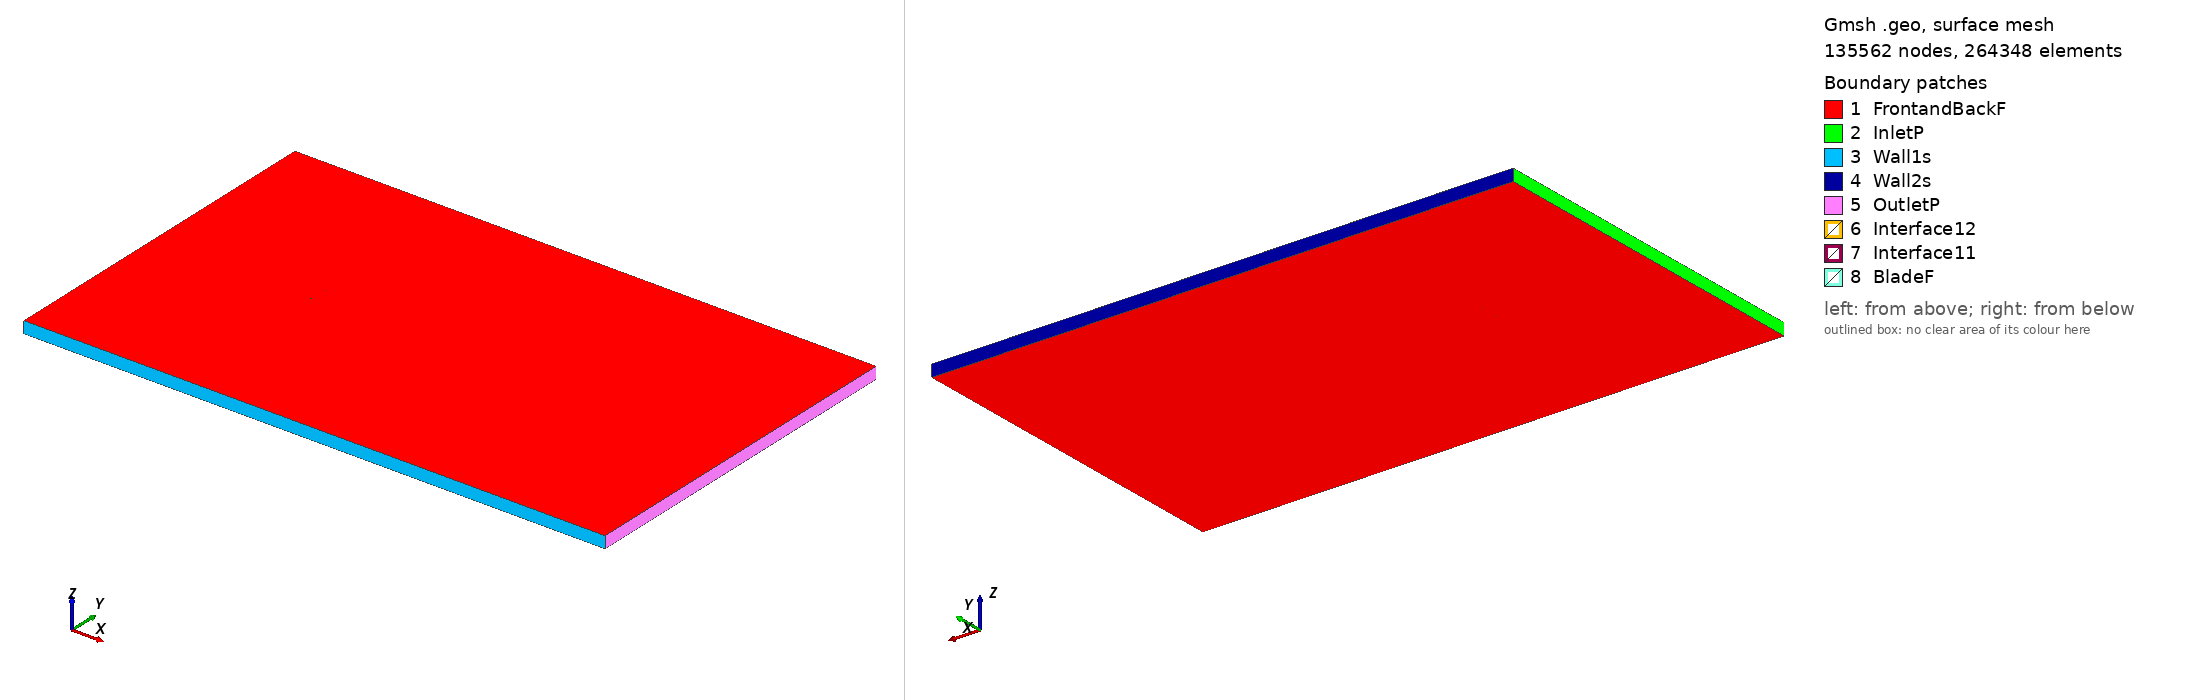

Gmsh geometry script, surface-meshed: 135562 nodes, 264348 surface elements. Boundary patches (legend numbers): 1 FrontandBackF, 2 InletP, 3 Wall1s, 4 Wall2s, 5 OutletP, 6 Interface12, 7 Interface11, 8 BladeF. Left view from above one corner, right view from below the opposite corner. Legend entries are the model's physical surfaces. The drawing asked Gmsh for element sizes between 1% and 20% of the model's largest extent; the script's own settings can give other sizes.

=== ag12_tsr_-2.9985_aoa_4.7564.geo (drawn) ===
SetFactory("OpenCASCADE");

Point(1) = {0.074894, 0.734249, 0, 1.0};
Point(2) = {0.074590, 0.734300, 0, 1.0};
Point(3) = {0.072270, 0.734695, 0, 1.0};
Point(4) = {0.069949, 0.735088, 0, 1.0};
Point(5) = {0.067626, 0.735480, 0, 1.0};
Point(6) = {0.065303, 0.735870, 0, 1.0};
Point(7) = {0.062980, 0.736260, 0, 1.0};
Point(8) = {0.060657, 0.736649, 0, 1.0};
Point(9) = {0.058334, 0.737036, 0, 1.0};
Point(10) = {0.056013, 0.737422, 0, 1.0};
Point(11) = {0.053691, 0.737807, 0, 1.0};
Point(12) = {0.051369, 0.738190, 0, 1.0};
Point(13) = {0.049048, 0.738571, 0, 1.0};
Point(14) = {0.046726, 0.738950, 0, 1.0};
Point(15) = {0.044405, 0.739327, 0, 1.0};
Point(16) = {0.042084, 0.739702, 0, 1.0};
Point(17) = {0.039763, 0.740075, 0, 1.0};
Point(18) = {0.037442, 0.740445, 0, 1.0};
Point(19) = {0.035121, 0.740813, 0, 1.0};
Point(20) = {0.032799, 0.741178, 0, 1.0};
Point(21) = {0.030478, 0.741541, 0, 1.0};
Point(22) = {0.028157, 0.741900, 0, 1.0};
Point(23) = {0.025835, 0.742256, 0, 1.0};
Point(24) = {0.023513, 0.742609, 0, 1.0};
Point(25) = {0.021192, 0.742959, 0, 1.0};
Point(26) = {0.018871, 0.743304, 0, 1.0};
Point(27) = {0.016549, 0.743646, 0, 1.0};
Point(28) = {0.014228, 0.743984, 0, 1.0};
Point(29) = {0.011906, 0.744317, 0, 1.0};
Point(30) = {0.009585, 0.744646, 0, 1.0};
Point(31) = {0.007263, 0.744970, 0, 1.0};
Point(32) = {0.004942, 0.745289, 0, 1.0};
Point(33) = {0.002621, 0.745601, 0, 1.0};
Point(34) = {0.000300, 0.745909, 0, 1.0};
Point(35) = {-0.002021, 0.746210, 0, 1.0};
Point(36) = {-0.004342, 0.746504, 0, 1.0};
Point(37) = {-0.006662, 0.746791, 0, 1.0};
Point(38) = {-0.008982, 0.747071, 0, 1.0};
Point(39) = {-0.011302, 0.747343, 0, 1.0};
Point(40) = {-0.013622, 0.747606, 0, 1.0};
Point(41) = {-0.015942, 0.747861, 0, 1.0};
Point(42) = {-0.018260, 0.748106, 0, 1.0};
Point(43) = {-0.020577, 0.748340, 0, 1.0};
Point(44) = {-0.022894, 0.748564, 0, 1.0};
Point(45) = {-0.025209, 0.748776, 0, 1.0};
Point(46) = {-0.027522, 0.748974, 0, 1.0};
Point(47) = {-0.029835, 0.749160, 0, 1.0};
Point(48) = {-0.032145, 0.749330, 0, 1.0};
Point(49) = {-0.034452, 0.749485, 0, 1.0};
Point(50) = {-0.036758, 0.749623, 0, 1.0};
Point(51) = {-0.039060, 0.749742, 0, 1.0};
Point(52) = {-0.041359, 0.749842, 0, 1.0};
Point(53) = {-0.043654, 0.749919, 0, 1.0};
Point(54) = {-0.045944, 0.749973, 0, 1.0};
Point(55) = {-0.048228, 0.750000, 0, 1.0};
Point(56) = {-0.050505, 0.749999, 0, 1.0};
Point(57) = {-0.052771, 0.749967, 0, 1.0};
Point(58) = {-0.055025, 0.749899, 0, 1.0};
Point(59) = {-0.057260, 0.749791, 0, 1.0};
Point(60) = {-0.059475, 0.749639, 0, 1.0};
Point(61) = {-0.061659, 0.749435, 0, 1.0};
Point(62) = {-0.063805, 0.749171, 0, 1.0};
Point(63) = {-0.065893, 0.748839, 0, 1.0};
Point(64) = {-0.067895, 0.748431, 0, 1.0};
Point(65) = {-0.069751, 0.747943, 0, 1.0};
Point(66) = {-0.071350, 0.747396, 0, 1.0};
Point(67) = {-0.072564, 0.746856, 0, 1.0};
Point(68) = {-0.073386, 0.746385, 0, 1.0};
Point(69) = {-0.073925, 0.745994, 0, 1.0};
Point(70) = {-0.074283, 0.745664, 0, 1.0};
Point(71) = {-0.074525, 0.745374, 0, 1.0};
Point(72) = {-0.074677, 0.745109, 0, 1.0};
Point(73) = {-0.074742, 0.744861, 0, 1.0};
Point(74) = {-0.074712, 0.744609, 0, 1.0};
Point(75) = {-0.074570, 0.744356, 0, 1.0};
Point(76) = {-0.074317, 0.744110, 0, 1.0};
Point(77) = {-0.073945, 0.743853, 0, 1.0};
Point(78) = {-0.073398, 0.743558, 0, 1.0};
Point(79) = {-0.072564, 0.743202, 0, 1.0};
Point(80) = {-0.071297, 0.742775, 0, 1.0};
Point(81) = {-0.069583, 0.742319, 0, 1.0};
Point(82) = {-0.067599, 0.741897, 0, 1.0};
Point(83) = {-0.065479, 0.741523, 0, 1.0};
Point(84) = {-0.063296, 0.741197, 0, 1.0};
Point(85) = {-0.061072, 0.740909, 0, 1.0};
Point(86) = {-0.058820, 0.740652, 0, 1.0};
Point(87) = {-0.056547, 0.740421, 0, 1.0};
Point(88) = {-0.054259, 0.740212, 0, 1.0};
Point(89) = {-0.051961, 0.740020, 0, 1.0};
Point(90) = {-0.049656, 0.739844, 0, 1.0};
Point(91) = {-0.047343, 0.739682, 0, 1.0};
Point(92) = {-0.045026, 0.739533, 0, 1.0};
Point(93) = {-0.042704, 0.739394, 0, 1.0};
Point(94) = {-0.040377, 0.739263, 0, 1.0};
Point(95) = {-0.038047, 0.739142, 0, 1.0};
Point(96) = {-0.035714, 0.739027, 0, 1.0};
Point(97) = {-0.033378, 0.738919, 0, 1.0};
Point(98) = {-0.031039, 0.738816, 0, 1.0};
Point(99) = {-0.028698, 0.738718, 0, 1.0};
Point(100) = {-0.026352, 0.738623, 0, 1.0};
Point(101) = {-0.024006, 0.738531, 0, 1.0};
Point(102) = {-0.021658, 0.738441, 0, 1.0};
Point(103) = {-0.019309, 0.738353, 0, 1.0};
Point(104) = {-0.016958, 0.738266, 0, 1.0};
Point(105) = {-0.014606, 0.738180, 0, 1.0};
Point(106) = {-0.012253, 0.738095, 0, 1.0};
Point(107) = {-0.009898, 0.738009, 0, 1.0};
Point(108) = {-0.007544, 0.737922, 0, 1.0};
Point(109) = {-0.005191, 0.737836, 0, 1.0};
Point(110) = {-0.002839, 0.737747, 0, 1.0};
Point(111) = {-0.000487, 0.737658, 0, 1.0};
Point(112) = {0.001863, 0.737567, 0, 1.0};
Point(113) = {0.004212, 0.737474, 0, 1.0};
Point(114) = {0.006560, 0.737379, 0, 1.0};
Point(115) = {0.008908, 0.737281, 0, 1.0};
Point(116) = {0.011255, 0.737180, 0, 1.0};
Point(117) = {0.013600, 0.737075, 0, 1.0};
Point(118) = {0.015945, 0.736968, 0, 1.0};
Point(119) = {0.018290, 0.736856, 0, 1.0};
Point(120) = {0.020634, 0.736741, 0, 1.0};
Point(121) = {0.022977, 0.736622, 0, 1.0};
Point(122) = {0.025319, 0.736498, 0, 1.0};
Point(123) = {0.027662, 0.736370, 0, 1.0};
Point(124) = {0.030003, 0.736238, 0, 1.0};
Point(125) = {0.032343, 0.736101, 0, 1.0};
Point(126) = {0.034684, 0.735959, 0, 1.0};
Point(127) = {0.037024, 0.735813, 0, 1.0};
Point(128) = {0.039362, 0.735662, 0, 1.0};
Point(129) = {0.041701, 0.735506, 0, 1.0};
Point(130) = {0.044039, 0.735345, 0, 1.0};
Point(131) = {0.046376, 0.735179, 0, 1.0};
Point(132) = {0.048713, 0.735007, 0, 1.0};
Point(133) = {0.051050, 0.734831, 0, 1.0};
Point(134) = {0.053387, 0.734650, 0, 1.0};
Point(135) = {0.055722, 0.734463, 0, 1.0};
Point(136) = {0.058058, 0.734272, 0, 1.0};
Point(137) = {0.060393, 0.734076, 0, 1.0};
Point(138) = {0.062726, 0.733874, 0, 1.0};
Point(139) = {0.065061, 0.733668, 0, 1.0};
Point(140) = {0.067395, 0.733457, 0, 1.0};
Point(141) = {0.069728, 0.733241, 0, 1.0};
Point(142) = {0.072062, 0.733020, 0, 1.0};
Point(143) = {0.074395, 0.732795, 0, 1.0};
Point(144) = {0.074770, 0.732759, 0, 1.0};
Point(145) = {-0.074894, -0.734249, 0, 1.0};
Point(146) = {-0.074590, -0.734300, 0, 1.0};
Point(147) = {-0.072270, -0.734695, 0, 1.0};
Point(148) = {-0.069949, -0.735088, 0, 1.0};
Point(149) = {-0.067626, -0.735480, 0, 1.0};
Point(150) = {-0.065303, -0.735870, 0, 1.0};
Point(151) = {-0.062980, -0.736260, 0, 1.0};
Point(152) = {-0.060657, -0.736649, 0, 1.0};
Point(153) = {-0.058334, -0.737036, 0, 1.0};
Point(154) = {-0.056013, -0.737422, 0, 1.0};
Point(155) = {-0.053691, -0.737807, 0, 1.0};
Point(156) = {-0.051369, -0.738190, 0, 1.0};
Point(157) = {-0.049048, -0.738571, 0, 1.0};
Point(158) = {-0.046726, -0.738950, 0, 1.0};
Point(159) = {-0.044405, -0.739327, 0, 1.0};
Point(160) = {-0.042084, -0.739702, 0, 1.0};
Point(161) = {-0.039763, -0.740075, 0, 1.0};
Point(162) = {-0.037442, -0.740445, 0, 1.0};
Point(163) = {-0.035121, -0.740813, 0, 1.0};
Point(164) = {-0.032799, -0.741178, 0, 1.0};
Point(165) = {-0.030478, -0.741541, 0, 1.0};
Point(166) = {-0.028157, -0.741900, 0, 1.0};
Point(167) = {-0.025835, -0.742256, 0, 1.0};
Point(168) = {-0.023513, -0.742609, 0, 1.0};
Point(169) = {-0.021192, -0.742959, 0, 1.0};
Point(170) = {-0.018871, -0.743304, 0, 1.0};
Point(171) = {-0.016549, -0.743646, 0, 1.0};
Point(172) = {-0.014228, -0.743984, 0, 1.0};
Point(173) = {-0.011906, -0.744317, 0, 1.0};
Point(174) = {-0.009585, -0.744646, 0, 1.0};
Point(175) = {-0.007263, -0.744970, 0, 1.0};
Point(176) = {-0.004942, -0.745289, 0, 1.0};
Point(177) = {-0.002621, -0.745601, 0, 1.0};
Point(178) = {-0.000300, -0.745909, 0, 1.0};
Point(179) = {0.002021, -0.746210, 0, 1.0};
Point(180) = {0.004342, -0.746504, 0, 1.0};
Point(181) = {0.006662, -0.746791, 0, 1.0};
Point(182) = {0.008982, -0.747071, 0, 1.0};
Point(183) = {0.011302, -0.747343, 0, 1.0};
Point(184) = {0.013622, -0.747606, 0, 1.0};
Point(185) = {0.015942, -0.747861, 0, 1.0};
Point(186) = {0.018260, -0.748106, 0, 1.0};
Point(187) = {0.020577, -0.748340, 0, 1.0};
Point(188) = {0.022894, -0.748564, 0, 1.0};
Point(189) = {0.025209, -0.748776, 0, 1.0};
Point(190) = {0.027522, -0.748974, 0, 1.0};
Point(191) = {0.029835, -0.749160, 0, 1.0};
Point(192) = {0.032145, -0.749330, 0, 1.0};
Point(193) = {0.034452, -0.749485, 0, 1.0};
Point(194) = {0.036758, -0.749623, 0, 1.0};
Point(195) = {0.039060, -0.749742, 0, 1.0};
Point(196) = {0.041359, -0.749842, 0, 1.0};
Point(197) = {0.043654, -0.749919, 0, 1.0};
Point(198) = {0.045944, -0.749973, 0, 1.0};
Point(199) = {0.048228, -0.750000, 0, 1.0};
Point(200) = {0.050505, -0.749999, 0, 1.0};
Point(201) = {0.052771, -0.749967, 0, 1.0};
Point(202) = {0.055025, -0.749899, 0, 1.0};
Point(203) = {0.057260, -0.749791, 0, 1.0};
Point(204) = {0.059475, -0.749639, 0, 1.0};
Point(205) = {0.061659, -0.749435, 0, 1.0};
Point(206) = {0.063805, -0.749171, 0, 1.0};
Point(207) = {0.065893, -0.748839, 0, 1.0};
Point(208) = {0.067895, -0.748431, 0, 1.0};
Point(209) = {0.069751, -0.747943, 0, 1.0};
Point(210) = {0.071350, -0.747396, 0, 1.0};
Point(211) = {0.072564, -0.746856, 0, 1.0};
Point(212) = {0.073386, -0.746385, 0, 1.0};
Point(213) = {0.073925, -0.745994, 0, 1.0};
Point(214) = {0.074283, -0.745664, 0, 1.0};
Point(215) = {0.074525, -0.745374, 0, 1.0};
Point(216) = {0.074677, -0.745109, 0, 1.0};
Point(217) = {0.074742, -0.744861, 0, 1.0};
Point(218) = {0.074712, -0.744609, 0, 1.0};
Point(219) = {0.074570, -0.744356, 0, 1.0};
Point(220) = {0.074317, -0.744110, 0, 1.0};
Point(221) = {0.073945, -0.743853, 0, 1.0};
Point(222) = {0.073398, -0.743558, 0, 1.0};
Point(223) = {0.072564, -0.743202, 0, 1.0};
Point(224) = {0.071297, -0.742775, 0, 1.0};
Point(225) = {0.069583, -0.742319, 0, 1.0};
Point(226) = {0.067599, -0.741897, 0, 1.0};
Point(227) = {0.065479, -0.741523, 0, 1.0};
Point(228) = {0.063296, -0.741197, 0, 1.0};
Point(229) = {0.061072, -0.740909, 0, 1.0};
Point(230) = {0.058820, -0.740652, 0, 1.0};
Point(231) = {0.056547, -0.740421, 0, 1.0};
Point(232) = {0.054259, -0.740212, 0, 1.0};
Point(233) = {0.051961, -0.740020, 0, 1.0};
Point(234) = {0.049656, -0.739844, 0, 1.0};
Point(235) = {0.047343, -0.739682, 0, 1.0};
Point(236) = {0.045026, -0.739533, 0, 1.0};
Point(237) = {0.042704, -0.739394, 0, 1.0};
Point(238) = {0.040377, -0.739263, 0, 1.0};
Point(239) = {0.038047, -0.739142, 0, 1.0};
Point(240) = {0.035714, -0.739027, 0, 1.0};
Point(241) = {0.033378, -0.738919, 0, 1.0};
Point(242) = {0.031039, -0.738816, 0, 1.0};
Point(243) = {0.028698, -0.738718, 0, 1.0};
Point(244) = {0.026352, -0.738623, 0, 1.0};
Point(245) = {0.024006, -0.738531, 0, 1.0};
Point(246) = {0.021658, -0.738441, 0, 1.0};
Point(247) = {0.019309, -0.738353, 0, 1.0};
Point(248) = {0.016958, -0.738266, 0, 1.0};
Point(249) = {0.014606, -0.738180, 0, 1.0};
Point(250) = {0.012253, -0.738095, 0, 1.0};
Point(251) = {0.009898, -0.738009, 0, 1.0};
Point(252) = {0.007544, -0.737922, 0, 1.0};
Point(253) = {0.005191, -0.737836, 0, 1.0};
Point(254) = {0.002839, -0.737747, 0, 1.0};
Point(255) = {0.000487, -0.737658, 0, 1.0};
Point(256) = {-0.001863, -0.737567, 0, 1.0};
Point(257) = {-0.004212, -0.737474, 0, 1.0};
Point(258) = {-0.006560, -0.737379, 0, 1.0};
Point(259) = {-0.008908, -0.737281, 0, 1.0};
Point(260) = {-0.011255, -0.737180, 0, 1.0};
Point(261) = {-0.013600, -0.737075, 0, 1.0};
Point(262) = {-0.015945, -0.736968, 0, 1.0};
Point(263) = {-0.018290, -0.736856, 0, 1.0};
Point(264) = {-0.020634, -0.736741, 0, 1.0};
Point(265) = {-0.022977, -0.736622, 0, 1.0};
Point(266) = {-0.025319, -0.736498, 0, 1.0};
Point(267) = {-0.027662, -0.736370, 0, 1.0};
Point(268) = {-0.030003, -0.736238, 0, 1.0};
Point(269) = {-0.032343, -0.736101, 0, 1.0};
Point(270) = {-0.034684, -0.735959, 0, 1.0};
Point(271) = {-0.037024, -0.735813, 0, 1.0};
Point(272) = {-0.039362, -0.735662, 0, 1.0};
Point(273) = {-0.041701, -0.735506, 0, 1.0};
Point(274) = {-0.044039, -0.735345, 0, 1.0};
Point(275) = {-0.046376, -0.735179, 0, 1.0};
Point(276) = {-0.048713, -0.735007, 0, 1.0};
Point(277) = {-0.051050, -0.734831, 0, 1.0};
Point(278) = {-0.053387, -0.734650, 0, 1.0};
Point(279) = {-0.055722, -0.734463, 0, 1.0};
Point(280) = {-0.058058, -0.734272, 0, 1.0};
Point(281) = {-0.060393, -0.734076, 0, 1.0};
Point(282) = {-0.062726, -0.733874, 0, 1.0};
Point(283) = {-0.065061, -0.733668, 0, 1.0};
Point(284) = {-0.067395, -0.733457, 0, 1.0};
Point(285) = {-0.069728, -0.733241, 0, 1.0};
Point(286) = {-0.072062, -0.733020, 0, 1.0};
Point(287) = {-0.074395, -0.732795, 0, 1.0};
Point(288) = {-0.074770, -0.732759, 0, 1.0};

// Lines: first blade (splines 1-4)
Spline(1) = {1:48};
Spline(2) = {48:97};
Spline(3) = {97:144};
Spline(4) = {144,1};

// Lines: second blade (splines 5-8)
Spline(5) = {145:192};
Spline(6) = {192:241};
Spline(7) = {241:288};
Spline(8) = {288,145};

// Outer domain (points 20001-4 and lines)
Point(289) = {-13.50000000, -15.00000000, 0, 1.0};
Point(290) = {-13.50000000, 15.00000000, 0, 1.0};
Point(291) = {36.00000000, 15.00000000, 0, 1.0};
Point(292) = {36.00000000, -15.00000000, 0, 1.0};
Line(11) = {289, 290};
Line(12) = {290, 291};
Line(13) = {291, 292};
Line(14) = {289, 292};

// Interface (between moving and stationary domain) (circles)
Circle(9) = {0, 0, 0, 0.80000000, 0, 2*Pi};
Circle(10) = {0, 0, 0, 0.80000000, 0, 2*Pi};

// Loops collect Lines/Splines/etc (blade1, blade2, domain, first circle)
Line Loop(1) = {1:4};
Line Loop(2) = {5:8};
Line Loop(3) = {11,12,13,-14};
Line Loop(4) = {9};

// BooleanDifference cuts out the circle/interface from the domain
Plane Surface(1) = {3};
Plane Surface(2) = {4};
BooleanDifference{ Surface{1}; Delete;}{ Surface{2}; Delete;}

// This one cuts out the blades from the inner circle/interface
Line Loop(6) = {10};
Plane Surface(5) = {6};
Plane Surface(6) = {1};
Plane Surface(7) = {2};
BooleanDifference{ Surface{5}; Delete;}{ Surface{6,7}; Delete;}

// extrude to 3rd dimension
Extrude {0, 0, 1} {Surface{1}; Surface{5}; Layers{1}; Recombine;}

// Physical Surfaces are the named boundaries (patches)
Physical Surface("Interface11") = {12};
Physical Surface("Interface12") = {10};

// sides of domain
Physical Surface("InletP") = {6};
Physical Surface("OutletP") = {9};

// top and bottom of domain
Physical Surface("Wall1s") = {7};
Physical Surface("Wall2s") = {8};

// Check FrontandBackF by ensuring there is nothing in the 3rd dimension
Physical Surface("FrontandBackF") = {1,11,5,21};
Physical Surface("BladeF") = {13:20};
Physical Volume("Turbine") = {2};
Physical Volume("Farfield") = {1};

// settings for airfoil boundary layer
Field[1] = BoundaryLayer;
Field[1].EdgesList = {1:8};
Field[1].hwall_n = 1e-3;
Field[1].thickness = 1.5e-2;
Field[1].ratio = 1.05;
Field[1].Quads = 1;
BoundaryLayer Field = 1;

// control points for mesh (blade and interface)
// floor((arc length / 1.5mm)/ 6) -> Transfinite Line
Transfinite Line {1,2,3,5,6,7} = 33 Using Progression 1;
Transfinite Line {4,8} = 2 Using Progression 1;
Transfinite Line {9, 15} = 800 Using Progression 1;

// For more information on gmsh syntax, visit http://gmsh.info/doc/texinfo/gmsh.html
